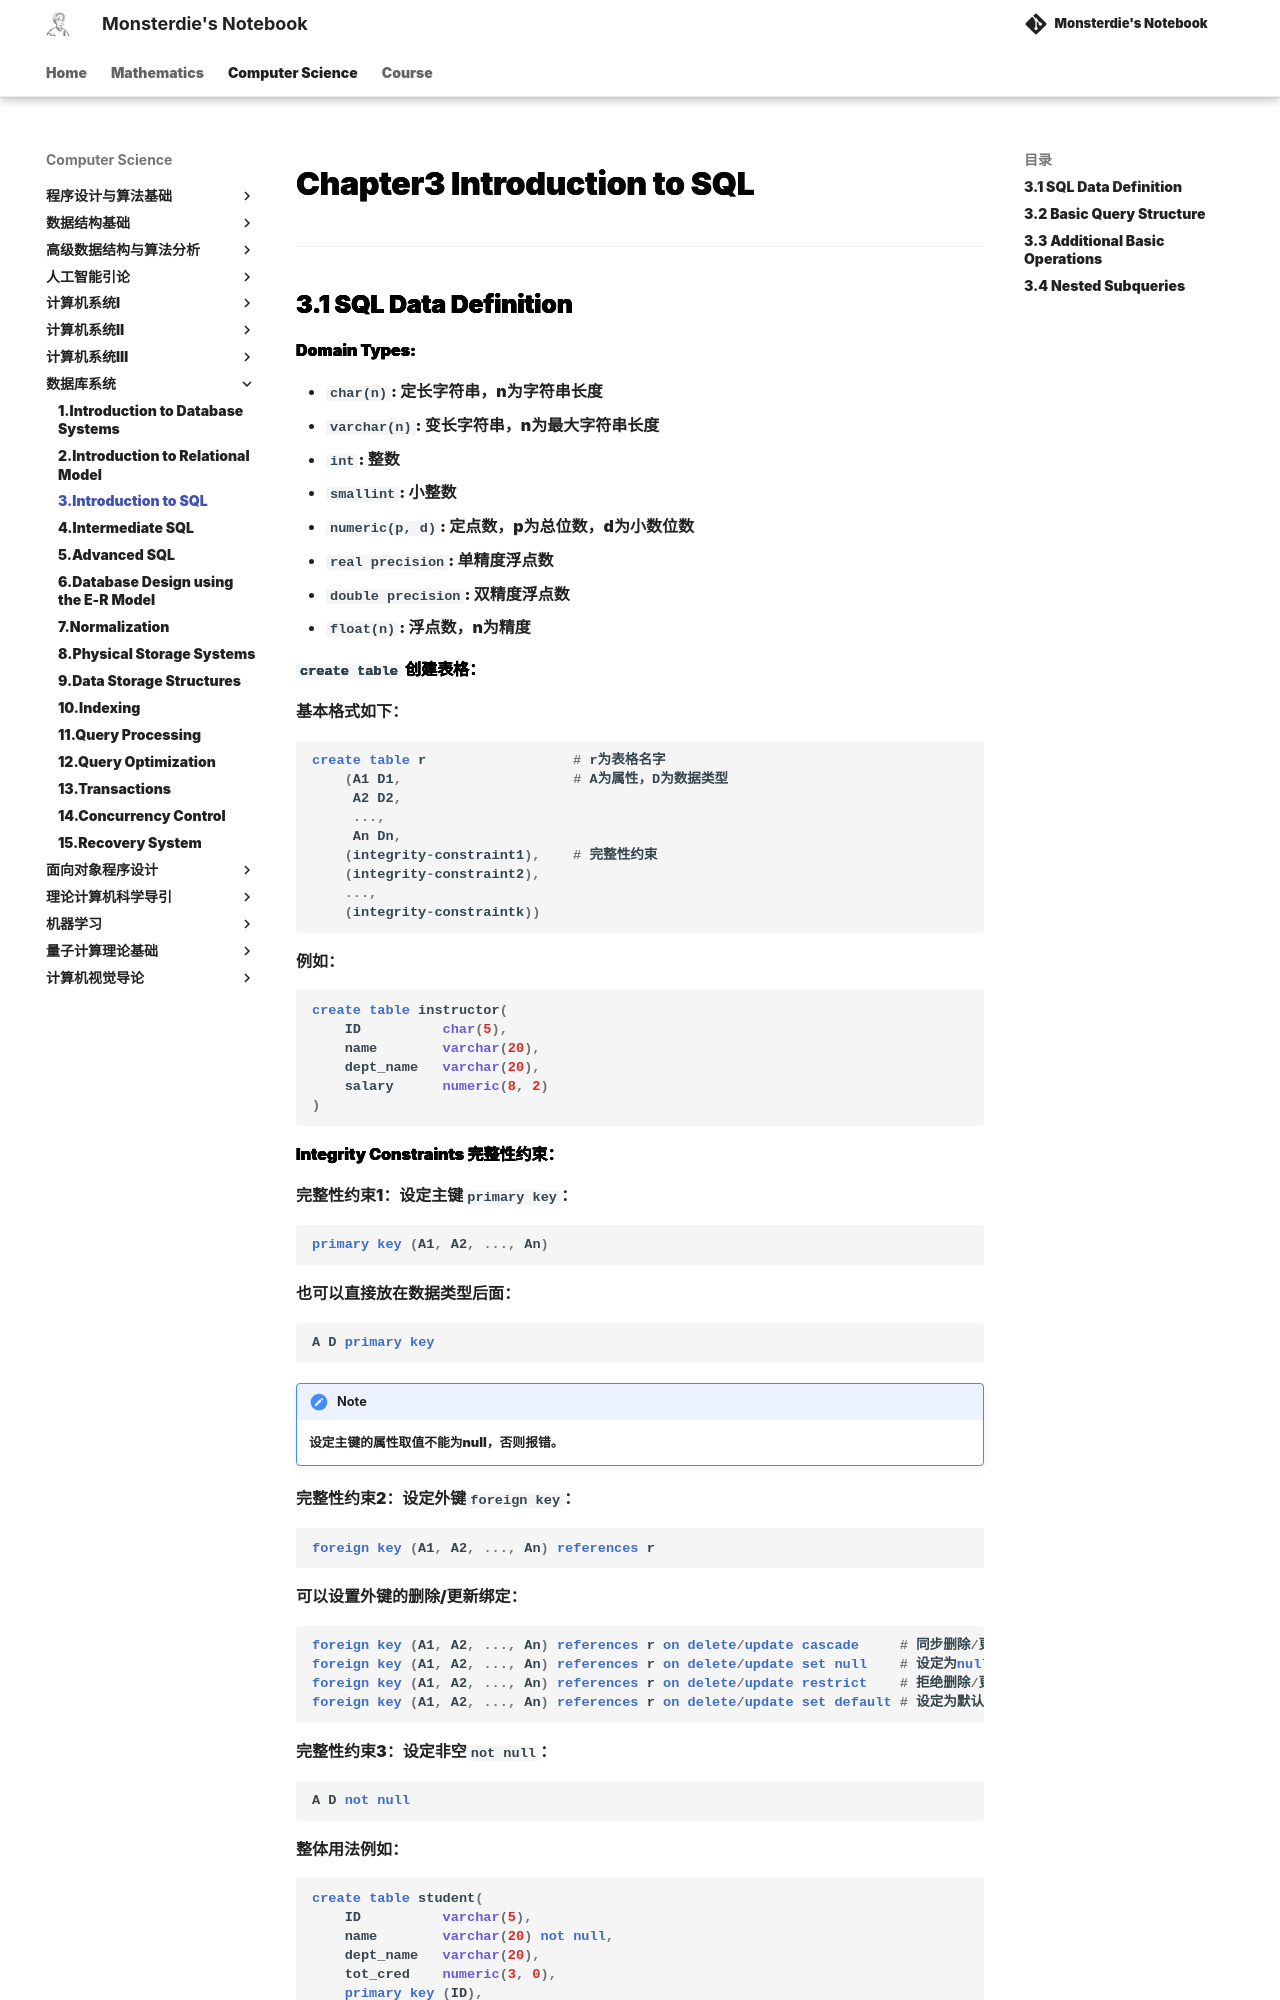

repository: monsterdie12138/Notebook · page: Computer Science/DB/Chapter3/index.html · generator: mkdocs

---
comments: true
---

<span style="font-family: 'Times New Roman';">

# Chapter3 Introduction to SQL

***

## 3.1 SQL Data Definition

**Domain Types:**

* `char(n)`: 定长字符串，n为字符串长度
* `varchar(n)`: 变长字符串，n为最大字符串长度
* `int`: 整数
* `smallint`: 小整数
* `numeric(p, d)`: 定点数，p为总位数，d为小数位数
* `real precision`: 单精度浮点数
* `double precision`: 双精度浮点数
* `float(n)`: 浮点数，n为精度

**`create table` 创建表格：**

基本格式如下：

```sql
create table r                  # r为表格名字
    (A1 D1,                     # A为属性，D为数据类型   
     A2 D2,
     ...,
     An Dn,
    (integrity-constraint1),    # 完整性约束
    (integrity-constraint2),
    ...,
    (integrity-constraintk))
```

例如：

```sql
create table instructor(
    ID          char(5),
    name        varchar(20),
    dept_name   varchar(20),
    salary      numeric(8, 2)
)
```

**Integrity Constraints 完整性约束：**

完整性约束1：设定主键`primary key`：

```sql
primary key (A1, A2, ..., An)
```

也可以直接放在数据类型后面：

```sql
A D primary key
```

!!! Note
    设定主键的属性取值不能为null，否则报错。

完整性约束2：设定外键`foreign key`：

```sql
foreign key (A1, A2, ..., An) references r
```

可以设置外键的删除/更新绑定：

```sql
foreign key (A1, A2, ..., An) references r on delete/update cascade     # 同步删除/更新
foreign key (A1, A2, ..., An) references r on delete/update set null    # 设定为null
foreign key (A1, A2, ..., An) references r on delete/update restrict    # 拒绝删除/更新
foreign key (A1, A2, ..., An) references r on delete/update set default # 设定为默认值
```

完整性约束3：设定非空`not null`：

```sql
A D not null
```

整体用法例如：

```sql
create table student(
    ID          varchar(5),
    name        varchar(20) not null,
    dept_name   varchar(20),
    tot_cred    numeric(3, 0),
    primary key (ID),
    foreign key (dept_name) references department
)
```

**Updates to Tables:**
